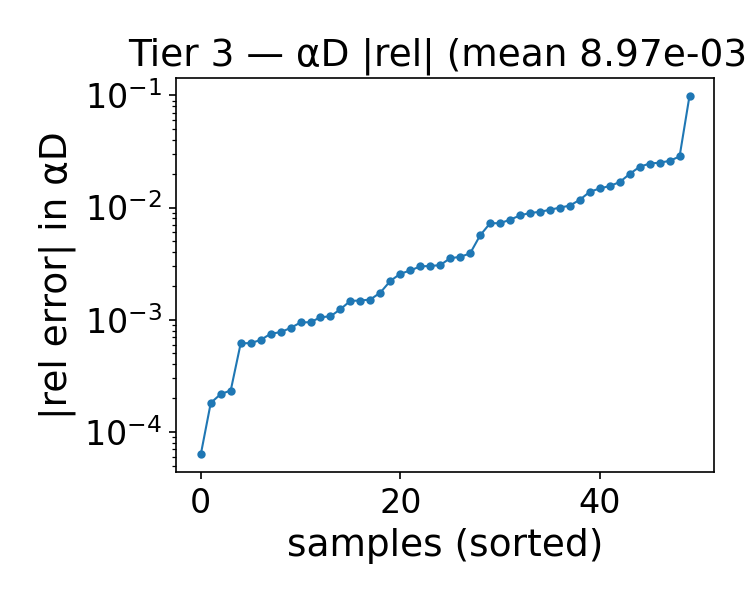

Values plotted in this chart, from the file beside it:
alpha, beta, alphaD_true, alphaD_pred, rel_abs, rel_signed
1.743, 1, 22.29, 21.84, 0.01994, -0.01994
1.614, 1.25, 21.05, 20.76, 0.01383, -0.01383
1.743, 1.25, 21.33, 21.12, 0.009991, -0.009991
0.8430, 2.75, 14.98, 14.83, 0.009556, -0.009556
1.1, 1.25, 19.87, 19.98, 0.00564, 0.00564
0.4570, 1, 19.55, 19.48, 0.003632, -0.003632
0.4570, 4, 14.42, 14.54, 0.008508, 0.008508
1.614, 1, 22.04, 21.47, 0.02609, -0.02609
0.7140, 1.25, 18.97, 18.99, 0.0009439, 0.0009439
1.486, 2.25, 17.59, 17.29, 0.01688, -0.01688
1.357, 2, 17.94, 17.48, 0.02513, -0.02513
1.614, 4.5, 13.74, 13.74, 0.0006585, -0.0006585
2, 2.5, 18.34, 18.31, 0.001513, -0.001513
2, 2, 19.59, 19.6, 0.0007737, 0.0007737
0.9710, 1.25, 19.57, 19.62, 0.002746, 0.002746
0.3290, 4.25, 15.84, 16.3, 0.02855, 0.02855
2, 2.25, 18.95, 18.93, 0.0009496, -0.0009496
0.3290, 4, 15.31, 15.69, 0.02468, 0.02468
0.5860, 4.5, 14.05, 13.92, 0.009158, -0.009158
1.229, 1, 21.25, 20.92, 0.01555, -0.01555
0.9710, 1.75, 17.74, 17.79, 0.003064, 0.003064
0.3290, 1.25, 18.19, 18.24, 0.003013, 0.003013
1.229, 1.25, 20.18, 20.18, 0.0002333, 0.0002333
1.871, 4, 15.14, 15.14, 0.0006182, 0.0006182
1.743, 3.75, 15.18, 15.19, 0.0008427, 0.0008427
1.614, 3.75, 14.84, 14.85, 0.0006144, 0.0006144
0.4570, 3.25, 14.34, 14.31, 0.002213, -0.002213
1.1, 3.75, 13.76, 13.8, 0.002565, 0.002565
1.1, 3, 14.95, 14.84, 0.00724, -0.00724
0.8430, 4.5, 13.09, 12.9, 0.01481, -0.01481
1.486, 1.75, 19.02, 18.96, 0.003534, -0.003534
1.357, 1.5, 19.54, 19.4, 0.00726, -0.00726
1.357, 4, 13.86, 13.86, 0.0002169, -0.0002169
0.9710, 3.5, 13.95, 13.97, 0.001472, 0.001472
2, 1.5, 21.04, 21.12, 0.0039, 0.0039
1.229, 3.5, 14.35, 14.31, 0.002987, -0.002987
0.9710, 3.75, 13.63, 13.65, 0.00124, 0.00124
1.229, 3.75, 13.97, 13.98, 0.0007481, 0.0007481
1.871, 3.5, 15.96, 15.96, 6.282396242516805e-05, 6.282396242516805e-05
1.743, 2, 18.94, 18.97, 0.00148, 0.00148
0.4570, 2, 16.06, 15.89, 0.01041, -0.01041
1.871, 2.75, 17.43, 17.4, 0.001744, -0.001744
1.1, 2.25, 16.61, 16.59, 0.001051, -0.001051
1.486, 3, 15.87, 15.99, 0.007783, 0.007783
1.229, 2.5, 16.3, 16.16, 0.008946, -0.008946
0.3290, 2.75, 14.88, 15.22, 0.02311, 0.02311
0.3290, 2.5, 15.13, 16.64, 0.09969, 0.09969
1.229, 2, 17.61, 17.4, 0.01173, -0.01173
1.871, 2, 19.27, 19.29, 0.001071, 0.001071
1.614, 4.25, 14.08, 14.09, 0.0001809, 0.0001809
